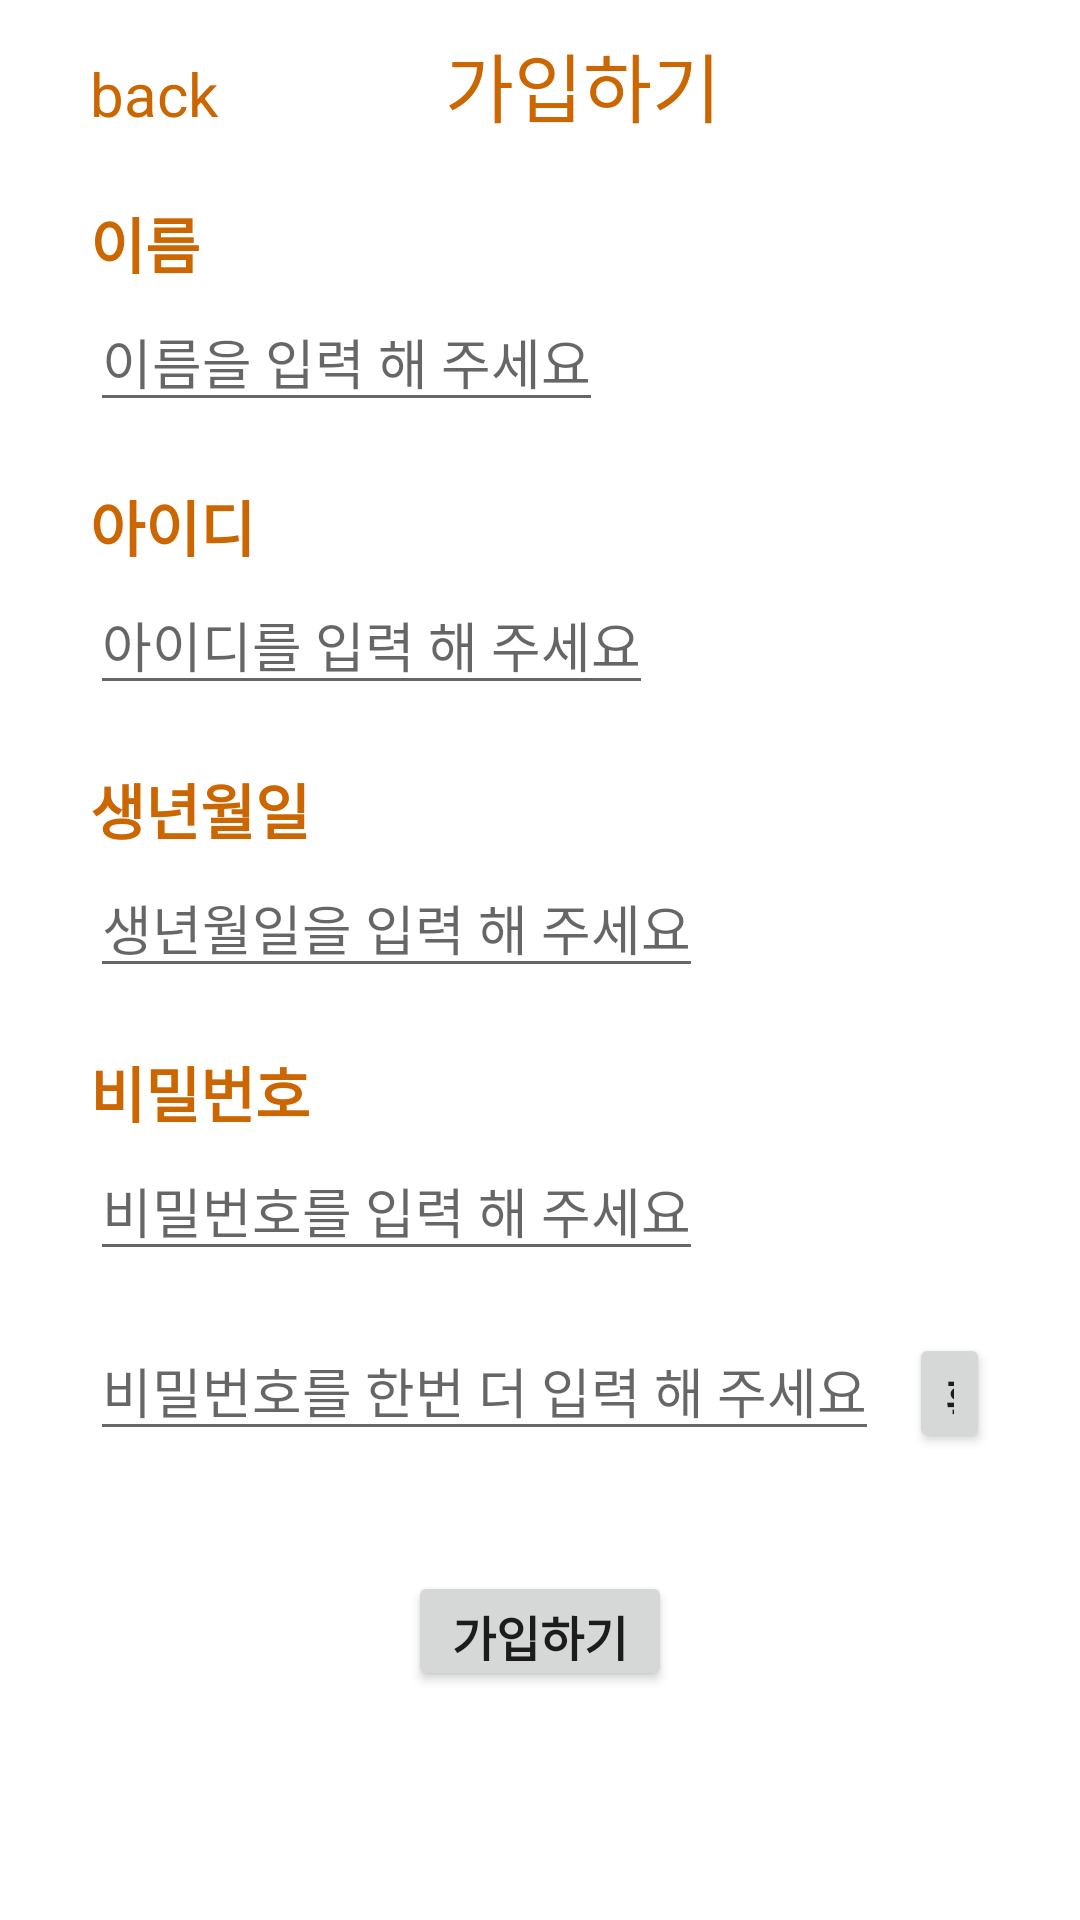

Android layout source for this screen:
<!-- AndroidManifest.xml: application theme Theme.AosTest -->
<!-- res/layout/activity_join.xml -->
<?xml version="1.0" encoding="utf-8"?>
<FrameLayout xmlns:android="http://schemas.android.com/apk/res/android"
    xmlns:app="http://schemas.android.com/apk/res-auto"
    xmlns:tools="http://schemas.android.com/tools"
    android:layout_width="match_parent"
    android:layout_height="match_parent"
    tools:context=".join">

    <LinearLayout
        android:layout_width="match_parent"
        android:layout_height="match_parent"
        android:orientation="vertical">

        <LinearLayout
            android:layout_width="match_parent"
            android:layout_height="wrap_content"
            android:layout_marginTop="10dp"
            android:layout_marginBottom="10dp"
            android:layout_marginLeft="30dp"
            android:layout_marginRight="30dp"
            android:orientation="horizontal">

            <TextView
                android:id="@+id/back"
                android:layout_width="wrap_content"
                android:layout_height="wrap_content"
                android:layout_weight="1.7"
                android:text="back"
                android:textSize="20dp"
                android:textColor="@color/mainColor"/>
            <TextView
                android:id="@+id/joinTitle"
                android:layout_width="wrap_content"
                android:layout_height="wrap_content"
                android:layout_weight="2"
                android:text="가입하기"
                android:textColor="@color/mainColor"
                android:textSize="25dp"/>
        </LinearLayout>

        <LinearLayout
            android:layout_width="match_parent"
            android:layout_height="wrap_content"
            android:layout_marginTop="10dp"
            android:layout_marginLeft="30dp"
            android:layout_marginRight="30dp"
            android:orientation="vertical">
            
            <TextView
                android:id="@+id/newNameText"
                android:layout_width="match_parent"
                android:layout_height="wrap_content"
                android:layout_marginBottom="5dp"
                android:text="이름"
                android:textColor="@color/mainColor"
                android:textSize="20dp"
                android:textStyle="bold"/>
            <EditText
                android:id="@+id/newName"
                android:layout_width="wrap_content"
                android:layout_height="40dp"
                android:layout_marginBottom="20dp"
                android:hint="이름을 입력 해 주세요"
                android:inputType="textPersonName"
                android:text=""/>

            <TextView
                android:id="@+id/newIdText"
                android:layout_width="match_parent"
                android:layout_height="wrap_content"
                android:layout_marginBottom="5dp"
                android:text="아이디"
                android:textColor="@color/mainColor"
                android:textSize="20dp"
                android:textStyle="bold"/>
            <EditText
                android:id="@+id/newId"
                android:layout_width="wrap_content"
                android:layout_height="40dp"
                android:layout_marginBottom="20dp"
                android:hint="아이디를 입력 해 주세요"
                android:inputType="textPersonName"
                android:text=""/>

            <TextView
                android:id="@+id/newBritText"
                android:layout_width="match_parent"
                android:layout_height="wrap_content"
                android:layout_marginBottom="5dp"
                android:text="생년월일"
                android:textColor="@color/mainColor"
                android:textSize="20dp"
                android:textStyle="bold"/>
            <EditText
                android:id="@+id/newBrit"
                android:layout_width="wrap_content"
                android:layout_height="40dp"
                android:layout_marginBottom="20dp"
                android:hint="생년월일을 입력 해 주세요"
                android:inputType="number"
                android:text=""/>

            <TextView
                android:id="@+id/newPasswordText"
                android:layout_width="match_parent"
                android:layout_height="wrap_content"
                android:layout_marginBottom="5dp"
                android:text="비밀번호"
                android:textColor="@color/mainColor"
                android:textSize="20dp"
                android:textStyle="bold"/>
            <EditText
                android:id="@+id/newPassword"
                android:layout_width="wrap_content"
                android:layout_height="40dp"
                android:layout_marginBottom="20dp"
                android:hint="비밀번호를 입력 해 주세요"
                android:inputType="textPassword"
                android:text=""/>

            <LinearLayout
                android:layout_width="match_parent"
                android:layout_height="wrap_content">

                <EditText
                    android:id="@+id/newPasswordValidate"
                    android:layout_width="wrap_content"
                    android:layout_height="40dp"
                    android:layout_marginBottom="20dp"
                    android:hint="비밀번호를 한번 더 입력 해 주세요"
                    android:inputType="textPassword"
                    android:text=""/>
                <Button
                    android:layout_width="wrap_content"
                    android:layout_height="40dp"
                    android:layout_marginLeft="10dp"
                    android:text="확인"
                    android:textSize="16sp"
                    android:textStyle="bold"/>
            </LinearLayout>
            
            <Button
                android:layout_width="wrap_content"
                android:layout_height="40dp"
                android:layout_marginTop="20dp"
                android:layout_gravity="center"
                android:text="가입하기"
                android:textSize="16sp"
                android:textStyle="bold"/>

        </LinearLayout>



    </LinearLayout>

</FrameLayout>
<!-- resources referenced by this layout -->
<resources>
  <color name="mainColor">#CC6600</color>
  <style name="Theme.AosTest" parent="Base.Theme.AosTest" />
  <style name="Base.Theme.AosTest" parent="Theme.MaterialComponents.DayNight.NoActionBar">
          
          
          <item name="colorPrimary">@color/mainColor</item>
  
          
          <item name="colorPrimaryDark">@color/mainColor</item>
      </style>
</resources>
